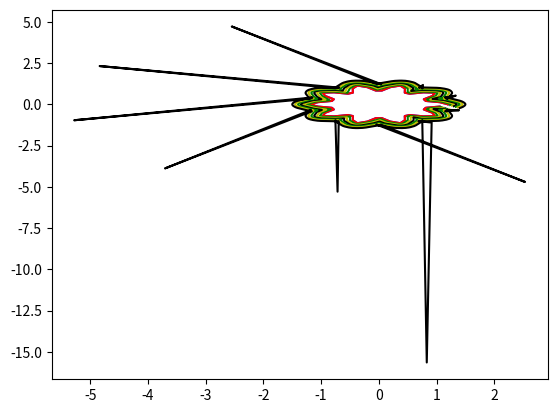

Source code (Python):
"""
This script provides the functions to calculate the geometry of a fuel grain and the needed outputs:
    Port area, Burning area, Chamber volume
"""
import numpy as np
import matplotlib.pyplot as plt

def plot_polygon(x, y, title=None):
    """
    Plots a polygon. Generated by Copilot.
    :param x:
    :param y:
    :param title:
    :return:
    """
    x = np.asarray(x); y = np.asarray(y)
    plt.figure(figsize=(5,5))
    plt.plot(np.r_[x, x[0]], np.r_[y, y[0]], '-o')
    plt.axhline(0, color='k', linewidth=0.5)
    plt.axvline(0, color='k', linewidth=0.5)
    plt.gca().set_aspect('equal', 'box')
    if title:
        plt.title(title)
    plt.show()

def is_between(value, a, b):
    """
    Support function for checking if a value is between a and b
    :param value: value to check
    :param a: first side
    :param b: second side
    :return: Boolean
    """
    start = min([a, b])
    end = max([a, b])

    result = (value >= start and value <= end)
    return result

def create_regular_poligon(n_sides, circum_radius):
    """
    Generates a regular poligon inscripted in the circumference.
    :param n_sides: Number of sides
    :param circum_radius: Radius of circumscribed circonference
    :return: x_poly, y_poly
    """
    theta = 2 * np.pi / n_sides
    thetas = np.arange(0, n_sides, 1)
    thetas = thetas * theta
    x_poly = circum_radius * np.cos(thetas)
    y_poly = circum_radius * np.sin(thetas)
    return x_poly, y_poly

def create_repeated_instance(x, y, n_instances):
    """
    Given the points, repeats an instance around the origin for the given number.
    It also removes the points sharing the same location.
    :param x: x-axis points
    :param y: y-axis points
    :param n_instances: number of instances to repeat
    :return: x_u, y_u
    """
    theta = 2 * np.pi / n_instances
    thetas = np.arange(0, n_instances, 1) * theta

    angles = np.arctan2(y, x)
    radius = np.hypot(x, y)

    angles_rep = []
    radius_rep = []
    for i in range(n_instances):
        angles_rep.append(thetas[i]+angles)
        radius_rep.append(radius)

    angles_rep = np.array(angles_rep).ravel()
    radius_rep = np.array(radius_rep).ravel()

    x_rep = radius_rep * np.cos(angles_rep)
    y_rep = radius_rep * np.sin(angles_rep)

    pts = np.vstack((x_rep, y_rep)).T
    _, idx = np.unique(pts, axis=0, return_index=True)
    idx_sorted = np.sort(idx)
    pts_unique_in_order = pts[idx_sorted]
    x_u, y_u = pts_unique_in_order[:, 0], pts_unique_in_order[:, 1]

    return x_u, y_u

def translate_figure(x, y):
    """
    This function is used to translate the figure coordinates to have the origin inside it.
    :param x: np.array of x values
    :param y: np.array of y values
    :return: x_translated, y_translated
    """
    xG = np.sum(x) / np.size(x)
    yG = np.sum(y) / np.size(y)

    x_translated = x - xG
    y_translated = y - yG
    return x_translated, y_translated

def sort_input(x, y, z=1):
    """
    This function sorts the (x, y) inputs to be couterclock-wise or clock-wise depending on z.
    Use it carefully because it may change the desired geometry.
    :param x: np.array of x values
    :param y: np.array of y values
    :param z: z=1 counterclock, z=-1 clockwise
    :return: x_sorted, y_sorted
    """
    thetas = np.atan2(y, x)
    thetas[thetas < 0] += 2 * np.pi

    thetas = thetas * z
    sorted_indices = np.argsort(thetas)
    x_sorted = x[sorted_indices]
    y_sorted = y[sorted_indices]
    return x_sorted, y_sorted

def fill_borders(x, y, n_points_per_side):
    """
    Linear fill between (x, y) points.
    :param x: x-axis points
    :param y: y-axis points
    :param n_points_per_side: number of points between every x and y
    :return: x_fill, y_fill
    """
    x2 = np.r_[x, x[0]]
    y2 = np.r_[y, y[0]]

    x1 = x2[1:]
    y1 = y2[1:]

    t = np.linspace(0, 1, n_points_per_side + 1)[:-1]
    dx = (x1 - x)[:, None]  # (N,1)
    dy = (y1 - y)[:, None]  # (N,1)
    xs = x[:, None] + dx * t[None, :]  # (N,k)
    ys = y[:, None] + dy * t[None, :]  # (N,k)

    x_fill = xs.ravel()
    y_fill = ys.ravel()

    return x_fill, y_fill

def fill_borders_circumference(x, y, n_points_per_side):
    """
    Circular fill between (x, y) points if they have the same radius, or linear fill otherwise.
    :param x: x-axis points
    :param y: y-axis points
    :param n_points_per_side: number of points between every x and y
    :return: x_fill, y_fill
    """
    x2 = np.r_[x, x[0]]
    y2 = np.r_[y, y[0]]

    x0 = x2[:-1]
    y0 = y2[:-1]
    x1 = x2[1:]
    y1 = y2[1:]

    t = np.linspace(0, 1, n_points_per_side + 1)[:-1]
    dx = (x1 - x)[:, None]  # (N,1)
    dy = (y1 - y)[:, None]  # (N,1)

    r0 = np.hypot(x0, y0)
    r1 = np.hypot(x1, y1)
    same_r = np.isclose(r0, r1, atol=1e-12)

    theta0 = np.arctan2(y0, x0)  # (-pi, pi]
    theta1 = np.arctan2(y1, x1)
    delta = theta1 - theta0
    delta = (delta + np.pi) % (2.0 * np.pi) - np.pi

    t_row = t[None, :]  # (1,k)

    xs_lin = x0[:, None] + dx * t_row
    ys_lin = y0[:, None] + dy * t_row

    r0_col = r0[:, None]
    theta0_col = theta0[:, None]
    delta_col = delta[:, None]
    thetas = theta0_col + delta_col * t_row  # (N,k)
    xs_circ = r0_col * np.cos(thetas)
    ys_circ = r0_col * np.sin(thetas)

    mask = same_r[:, None]  # (N,1) broadcastable
    xs_block = np.where(mask, xs_circ, xs_lin)
    ys_block = np.where(mask, ys_circ, ys_lin)

    x_fill = xs_block.ravel()
    y_fill = ys_block.ravel()

    return x_fill, y_fill

def calculate_surfaces_from_points(x, y, lc, step=0.0):
    """
    This function calculates port area and burning area of a fuel grain, given the section points and the length.
    If step is different from zero, it calculates the burning area of a swirled grain.
    Burning area calculation has some uncertainties, an efficiency based on observations was developed.
    :param x: np.array of x values [m]
    :param y: np.array of y values [m]
    :param lc: Grain length [m]
    :param step: Helix step [m]
    :return: Port_area [m^2], Burning_area [m^2]
    """

    r = np.hypot(x, y)

    x2 = np.r_[x, x[0]]
    y2 = np.r_[y, y[0]]
    r2 = np.r_[r, r[0]]

    dx = np.diff(x2)
    dy = np.diff(y2)

    a = r2[:-1] # (a) side of the triangle formed by two points and the origin
    b = r2[1:] # (b) side of the triangle formed by two points and the origin
    c = np.hypot(dx, dy) # (c) side of the triangle formed by two points and the origin

    p = (a + b + c) / 2

    area_term = p * (p - a) * (p - b) * (p - c)
    area_term[area_term < 0] = 0.0
    areas = np.sqrt(area_term)  # Erone di Alessandria
    PortArea = np.sum(areas)

    perimeter = np.sum(c)
    if step == 0.0:
        BurningArea = perimeter * lc
    else:
        #Kerr = 0.2*0.1*2*np.pi/(0.96*16) # from observations
        #rend = 1 - Kerr * perimeter / step
        #Kerr = 0.2 * 0.1 / (2 * np.sqrt(2)) # from observations
        #rend = 1 - 0.908 * Kerr * np.max(r) / step
        #print(rend)

        h = min(np.min(c), step) / 10

        dtheta = h * 360 / step
        n_step = lc / h

        thetas = np.atan2(y, x) + np.deg2rad(dtheta)
        xT = r * np.cos(thetas)
        yT = r * np.sin(thetas)
        s = np.abs(dx*yT - dy*xT + dy*x - dx*y) / np.hypot(dx, dy)

        H = np.hypot(h, s)

        BurningArea = n_step * np.sum(H * c)

    return PortArea, BurningArea

def burn_surface(x, y, z, regression_rate, dt):

    x_moved = []
    y_moved = []

    regression = regression_rate * dt #[m]

    x2 = np.r_[x, x[0]]
    y2 = np.r_[y, y[0]]

    dx = np.diff(x2)
    dy = np.diff(y2)
    dr = np.hypot(dx, dy)

    dx = dx/dr
    dy = dy/dr

    dx_before = np.r_[dx[-1], dx[:-1]]
    dy_before = np.r_[dy[-1], dy[:-1]]
    dr_before = np.r_[dr[-1], dy[:-1]]

    tangentials = np.vstack((dx, dy)).T
    tangentials_before = np.vstack((dx_before, dy_before)).T

    normals = np.vstack((dy * z, -dx * z)).T
    normals_before = np.vstack((dy_before * z, -dx_before * z)).T

    Z = np.cross(normals_before, normals) * z

    flag = 0
    for idx in range(np.size(x)):
        if flag == 0:
            if Z[idx] >= -1e-6:

                x_moved.append(x[idx] + regression * normals_before[idx, 0])
                y_moved.append(y[idx] + regression * normals_before[idx, 1])

                x_moved.append(x[idx] + regression * normals[idx, 0])
                y_moved.append(y[idx] + regression * normals[idx, 1])

            else:
                costheta = -np.sum(tangentials[idx,:] * tangentials_before[idx,:])
                tanhalftheta = np.sqrt( (1 - costheta) / (1 + costheta) )
                h = regression / tanhalftheta

                if dr_before[idx] < h:
                    x_moved = x_moved[:-1]
                    y_moved = y_moved[:-1]

                if dr[idx] < h:
                    if idx == np.size(x) - 1:
                        x_moved = x_moved[1:]
                        y_moved = y_moved[1:]
                    else:
                        flag = 1

                x_moved.append(x[idx] + regression * normals[idx, 0] + h * tangentials[idx, 0])
                y_moved.append(y[idx] + regression * normals[idx, 1] + h * tangentials[idx, 1])

        else:
            flag = 0

    x_moved = np.array(x_moved)
    y_moved = np.array(y_moved)

    return x_moved, y_moved

def burn_surface_v2(x, y, z, regression_rate, dt):

    x_moved = []
    y_moved = []

    regression = regression_rate * dt #[m]

    x2 = np.r_[x, x[0]]
    y2 = np.r_[y, y[0]]

    dx = np.diff(x2)
    dy = np.diff(y2)
    dr = np.hypot(dx, dy)

    dx = dx/dr
    dy = dy/dr

    dx_before = np.r_[dx[-1], dx[:-1]]
    dy_before = np.r_[dy[-1], dy[:-1]]
    dr_before = np.r_[dr[-1], dr[:-1]]

    tangentials = np.vstack((dx, dy)).T
    tangentials_before = np.vstack((dx_before, dy_before)).T

    normals = np.vstack((dy * z, -dx * z)).T
    normals_before = np.vstack((dy_before * z, -dx_before * z)).T

    Z = np.cross(normals_before, normals) * z

    N = np.size(x)
    exclude_mask = np.zeros(N, dtype=bool)

    cusps = []
    xcusps = []
    ycusps = []

    for idx in range(N):
        if Z[idx] < -1e-6:
            cusps.append(idx)

            tangs = np.vstack((tangentials[idx:,:], tangentials[0:idx, :]))
            norms = np.vstack((normals[idx:,:], normals[0:idx, :]))

            tangs_before = np.vstack((tangentials_before[idx:, :], tangentials_before[0:idx, :]))
            norms_before = np.vstack((normals_before[idx:, :], normals_before[0:idx, :]))

            x_centered = np.r_[x[idx+1:], x[0:idx]]
            y_centered = np.r_[y[idx+1:], y[0:idx]]

            dx_centered = x_centered - x[idx]
            dy_centered = y_centered - y[idx]
            dr_centered = np.hypot(dx_centered, dy_centered)

            next_idx = 0
            before_idx = -1

            costheta = -np.sum(tangs[next_idx, :] * tangs_before[before_idx, :])
            try:
                tanhalftheta = np.sqrt((1 - costheta) / (1 + costheta))
                h = regression / tanhalftheta
            except:
                h = 0
                break

            while (h > dr_centered[next_idx]) or (h > dr_centered[before_idx]):
                next_idx += 1
                before_idx -= 1
                costheta = np.clip(-np.sum(tangs[next_idx, :] * tangs_before[before_idx, :]))
                try:
                    tanhalftheta = np.sqrt((1 - costheta) / (1 + costheta))
                    h = regression / tanhalftheta
                except:
                    h = 0
                    break

            if h > 0:
                xcusps.append(x[idx] + regression * norms[next_idx, 0] + h * tangs[next_idx, 0])
                ycusps.append(y[idx] + regression * norms[next_idx, 1] + h * tangs[next_idx, 1])
            else:
                xcusps.append(0.5 * (x[idx] + regression * norms[next_idx, 0] + dr_centered[next_idx] * tangs[next_idx, 0] +
                                     x[idx] + regression * norms_before[before_idx, 0]  - dr_centered[before_idx] * tangs_before[before_idx, 0]))
                ycusps.append(0.5 * (y[idx] + regression * norms[next_idx, 1] + dr_centered[next_idx] * tangs[next_idx, 1] +
                                     y[idx] + regression * norms_before[before_idx, 1]  - dr_centered[before_idx] * tangs_before[before_idx, 1]))

            x_keep = x_centered[next_idx:before_idx+1]

            for j in range(N):
                if x[j] not in x_keep:
                    exclude_mask[j] = True

    for idx in range(N):
        if idx in cusps:
            x_moved.append(xcusps[cusps.index(idx)])
            y_moved.append(ycusps[cusps.index(idx)])

        elif not exclude_mask[idx]:
            if Z[idx] >= -1e-6:
                x_moved.append(x[idx] + regression * normals_before[idx, 0])
                y_moved.append(y[idx] + regression * normals_before[idx, 1])

                x_moved.append(x[idx] + regression * normals[idx, 0])
                y_moved.append(y[idx] + regression * normals[idx, 1])

        else:
            if Z[idx] >= -1e-6:
                x_moved.append(x[idx] + regression * normals_before[idx, 0])
                y_moved.append(y[idx] + regression * normals_before[idx, 1])

                x_moved.append(x[idx] + regression * normals[idx, 0])
                y_moved.append(y[idx] + regression * normals[idx, 1])

    x_moved = np.array(x_moved)
    y_moved = np.array(y_moved)

    return x_moved, y_moved


if __name__ == "__main__":
    #lc = 2  # lunghezza del grano [m]
    radius = 8
    step = 26.336  # passo elica [m]
    lc = step
    n_points_per_side = 50
    n_sides = 6

    # ---- Test 1: poligono semplice ----
    x_sq, y_sq = create_regular_poligon(n_sides, radius)
    # mischio gli indici per simulare input disordinato
    perm = np.random.permutation(len(x_sq))
    x_sq_shuffled = x_sq[perm]
    y_sq_shuffled = y_sq[perm]

    print(f"==== TEST 1: Poligono (lato={n_sides}) ====")

    # trasla e ordina
    x_t, y_t = translate_figure(x_sq_shuffled, y_sq_shuffled)
    x_s, y_s = sort_input(x_t, y_t)

    x_f, y_f = fill_borders(x_s, y_s, n_points_per_side)
    x_f2, y_f2 = burn_surface(x_f, y_f, 1, 0.5, 1)

    """
    plt.figure()
    plt.plot(x_f, y_f, 'b')
    plt.plot(x_f2, y_f2, 'r')
    plt.show()
    """

    # calcolo superfici
    port_area, burning_area = calculate_surfaces_from_points(x_f, y_f, lc)
    print(f"Poligono: PortArea = {port_area:.6f} m^2 ; BurningArea (step=0) = {burning_area:.6f} m^2")
    # atteso: PortArea ~ 4 (area quadrato lato 2), ma nota: funzione somma aree triangoli con origine -> area effettiva interna
    # per quadrato centrato l'area dovrebbe essere 4.0

    port_area4, burning_area4 = calculate_surfaces_from_points(x_f, y_f, lc, step)
    print(f"Poligono: PortArea = {port_area4:.6f} m^2 ; BurningArea (step={step:.3f}) = {burning_area4:.6f} m^2")

    # ---- Test 2: poligono irregolare (approssimazione cerchio) ----
    theta = np.linspace(0, 2 * np.pi, 50, endpoint=False)
    r = 1.0 + 0.2 * np.cos(10 * theta)  # forma non convessa ma chiusa
    x_poly = (r * np.cos(theta))  # traslato per test translate
    y_poly = (r * np.sin(theta))

    print("\n==== TEST 2: Poligono irregolare ====")

    #x_t2, y_t2 = translate_figure(x_poly, y_poly)
    #x_s2, y_s2 = sort_input(x_t2, y_t2)
    x_s2, y_s2 = sort_input(x_poly, y_poly)

    plt.figure()
    plt.plot(x_s2, y_s2, 'b')

    x_s2b, y_s2b = burn_surface_v2(x_s2, y_s2, 1, 0.0005, 1)
    plt.plot(x_s2b, y_s2b, 'r')

    for times in range(3):
        x_s2b, y_s2b = burn_surface(x_s2b, y_s2b, 1, 0.05, 1)
        plt.plot(x_s2b, y_s2b, ['g', 'y', 'k'][times])

    for times in range(3):
        x_s2b, y_s2b = burn_surface(x_s2b, y_s2b, 1, 0.05, 1)
        plt.plot(x_s2b, y_s2b, ['g', 'y', 'k'][times])

    plt.show()

    """
    port_area2, burning_area2 = calculate_surfaces_from_points(x_s2, y_s2, lc)
    print(f"Poligono: PortArea = {port_area2:.6f} m^2 ; BurningArea (step=0) = {burning_area2:.6f} m^2")

    # ---- Test 3: burning area with step > 0 (esempio) ----

    port_area3, burning_area3 = calculate_surfaces_from_points(x_s2, y_s2, lc, step)
    print(f"Poligono (step={step} m): PortArea = {port_area3:.6f} m^2 ; BurningArea (step={step:.3f}) = {burning_area3:.6f} m^2")

    # ---- Quick numeric checks: confronto area con shoelace ----
    def shoelace_area(x, y):
        x = np.asarray(x)
        y = np.asarray(y)
        x2 = np.r_[x, x[0]]
        y2 = np.r_[y, y[0]]
        return 0.5 * np.abs(np.sum(x2[:-1] * y2[1:] - x2[1:] * y2[:-1]))
    

    area_shoelace_sq = shoelace_area(x_s, y_s)
    area_shoelace_poly = shoelace_area(x_s2, y_s2)
    print("\nConfronti con shoelace:")
    print(f"Poligono regolare: PortArea (triangles) = {port_area:.6f}, Shoelace = {area_shoelace_sq:.6f}")
    print(f"Poligono irregolare: PortArea (triangles) = {port_area2:.6f}, Shoelace = {area_shoelace_poly:.6f}")
    """

    """
    plot_polygon(x_sq_shuffled, y_sq_shuffled, title='Quadrato (shuffled input)')
    plot_polygon(x_s, y_s, title='Quadrato (translated + sorted CCW)')
    plot_polygon(x_f, y_f, title='Quadrato (filled borders)')
    plot_polygon(x_poly, y_poly, title='Poligono irregolare (input)')
    plot_polygon(x_s2, y_s2, title='Poligono irregolare (translated + sorted CCW)')
    """

    """
    # Assert ragionevoli (tolleranza)
    tol = 1e-6
    assert abs(port_area - area_shoelace_sq) < 1e-8 or abs(port_area - area_shoelace_sq) / max(area_shoelace_sq,
                                                                                               1e-12) < 1e-6, "PortArea mismatch for square"
    assert abs(port_area2 - area_shoelace_poly) < 1e-6 or abs(port_area2 - area_shoelace_poly) / max(area_shoelace_poly,
                                                                                                     1e-12) < 1e-6, "PortArea mismatch for polygon"

    print("\nTutti i test completati con successo.")
    """

    """
    x_inst = np.array([2.0, 2.0, 0.0])
    y_inst = np.array([0.0, 2.0, 2.0])
    x_rep, y_rep = create_repeated_instance(x_inst, y_inst, 2)
    plot_polygon(x_rep, y_rep, title='Poligono ripetuto')
    x_fillc, y_fillc = fill_borders_circumference(x_rep, y_rep, 50)
    plot_polygon(x_fillc, y_fillc, title='Poligono ripetuto')
    """
